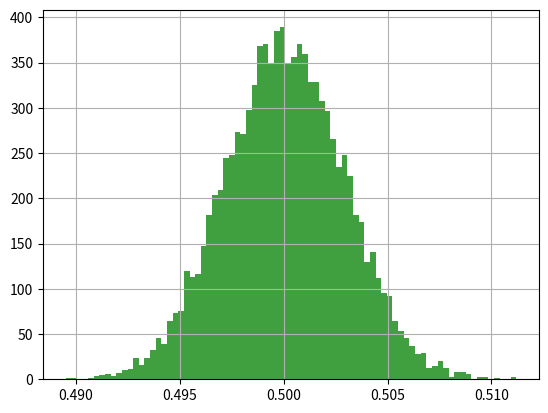

This figure's Python source:
#!/usr/bin/python
# -*- coding:utf-8 -*-

import numpy
import matplotlib.pylab as plt

if __name__ == '__main__':
	u=numpy.random.uniform(0.0,1.0,10000)
	# plt.hist(u,80,facecolor="g",alpha=0.75)
	# plt.grid(True)
	# plt.show()

	times=10000
	for time in range(times):
		u+=numpy.random.uniform(0.0,1.0,10000)
	print(len(u))
	u/=times
	print(len(u))
	plt.hist(u,80,facecolor="g",alpha=0.75)
	plt.grid(True)
	plt.show()






